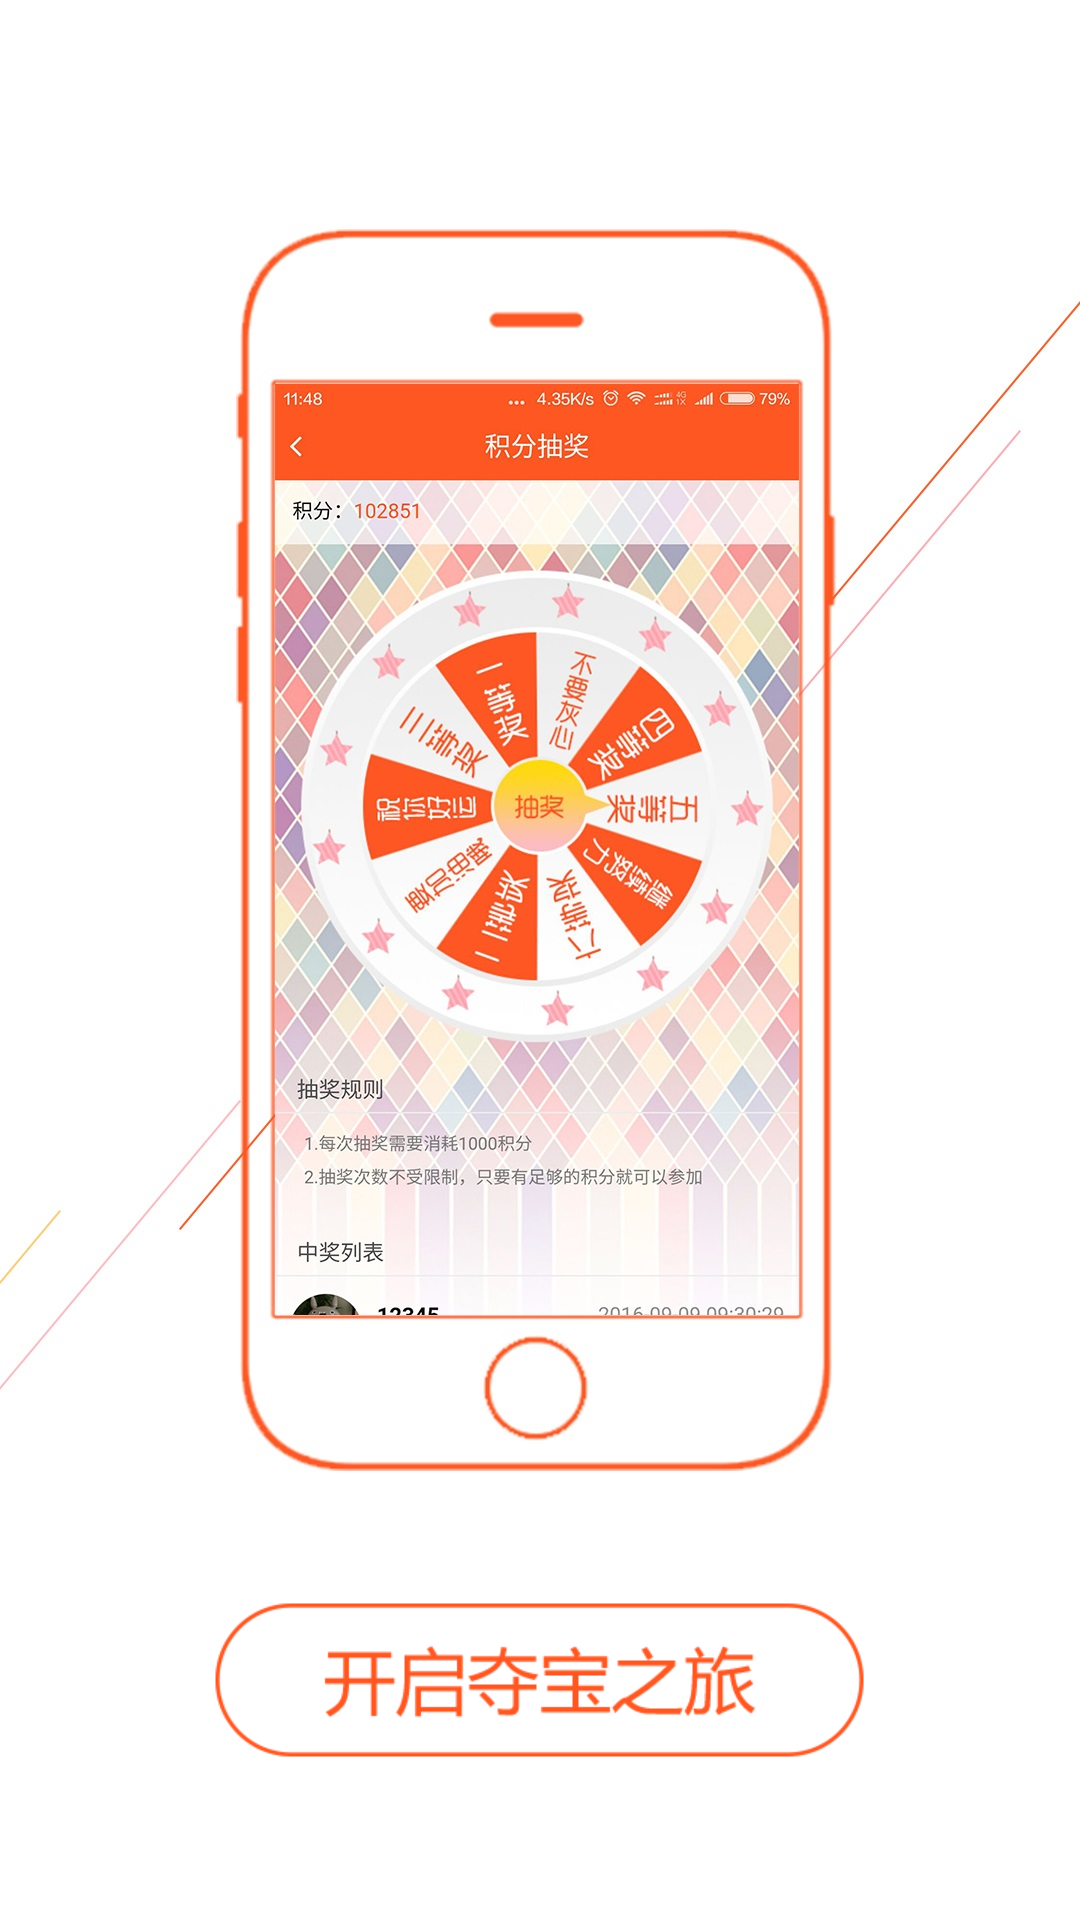

Produce the Android XML layout that renders to this screen, including the resource entries it uses.
<!-- AndroidManifest.xml: application theme AppTheme -->
<!-- res/layout/launch_three.xml -->
<?xml version="1.0" encoding="utf-8"?>
<RelativeLayout xmlns:android="http://schemas.android.com/apk/res/android"
    android:orientation="vertical" android:layout_width="match_parent"
    android:layout_height="match_parent">

    <ImageView
        android:id="@+id/launch_three"
        android:layout_width="match_parent"
        android:layout_height="match_parent"
        android:src="@mipmap/launch3"
        android:scaleType="fitXY"/>

    <Button
        android:id="@+id/btn_start"
        android:layout_width="wrap_content"
        android:layout_height="wrap_content"
        android:layout_centerHorizontal="true"
        android:layout_alignParentBottom="true"
        android:layout_marginBottom="@dimen/dp_50"
        android:background="@mipmap/start"/>
</RelativeLayout>
<!-- resources referenced by this layout -->
<resources>
  <dimen name="dp_50">50dp</dimen>
  <!-- mipmap launch3: jpg bitmap (mipmap-xhdpi, 229051 bytes) -->
  <!-- mipmap start: png bitmap (mipmap-xhdpi, 7153 bytes) -->
  <style name="AppTheme" parent="Theme.AppCompat.Light.NoActionBar">
          
          <item name="colorPrimary">@color/colorPrimary</item>
          <item name="colorPrimaryDark">@color/colorPrimaryDark</item>
          <item name="colorAccent">@color/colorAccent</item>
      </style>
  <color name="colorPrimary">#3F51B5</color>
  <color name="colorPrimaryDark">#303F9F</color>
  <color name="colorAccent">#FF4081</color>
</resources>
